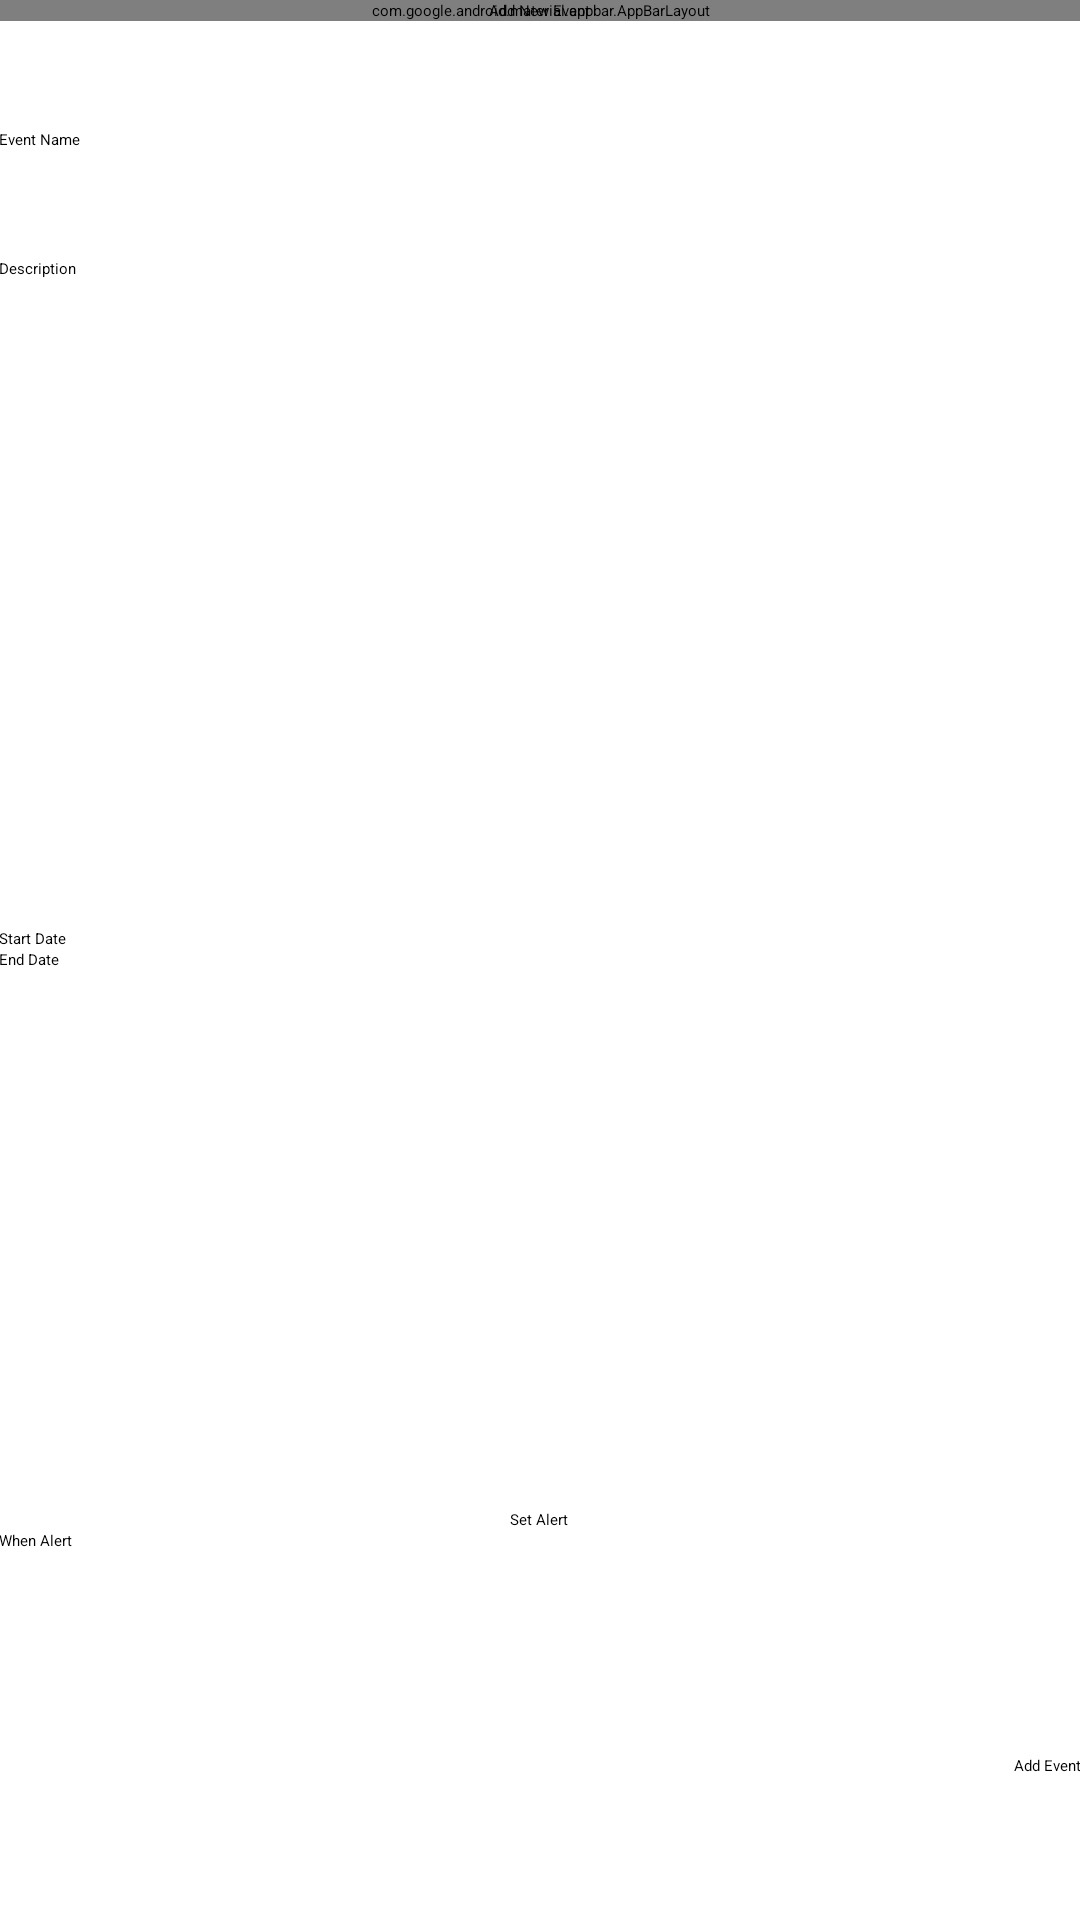

Android layout source for this screen:
<!-- AndroidManifest.xml: activity theme AppTheme.NoActionBar -->
<!-- res/layout/activity_add_event.xml -->
<?xml version="1.0" encoding="utf-8"?>
<android.support.design.widget.CoordinatorLayout xmlns:android="http://schemas.android.com/apk/res/android"
    xmlns:app="http://schemas.android.com/apk/res-auto"
    xmlns:tools="http://schemas.android.com/tools"
    android:layout_width="match_parent"
    android:layout_height="match_parent"
    android:fitsSystemWindows="true"
    tools:context="com.example.koma.straxcalendar.AddEventActivity">

    <android.support.design.widget.AppBarLayout
        android:layout_width="match_parent"
        android:layout_height="wrap_content"
        android:theme="@style/AppTheme.AppBarOverlay">

        <android.support.v7.widget.Toolbar
            android:id="@+id/toolbar"
            android:layout_width="match_parent"
            android:layout_height="?attr/actionBarSize"
            android:background="?attr/colorPrimary"
            app:popupTheme="@style/AppTheme.PopupOverlay" />

    </android.support.design.widget.AppBarLayout>

    <include layout="@layout/content_add_event" />

</android.support.design.widget.CoordinatorLayout>
<!-- res/layout/content_add_event.xml (included above) -->
<?xml version="1.0" encoding="utf-8"?>
<RelativeLayout xmlns:android="http://schemas.android.com/apk/res/android"
    xmlns:app="http://schemas.android.com/apk/res-auto"
    xmlns:tools="http://schemas.android.com/tools"
    android:layout_width="match_parent"
    android:layout_height="match_parent"
    android:paddingBottom="@dimen/activity_vertical_margin"
    android:paddingLeft="@dimen/activity_horizontal_margin"
    android:paddingRight="@dimen/activity_horizontal_margin"
    android:paddingTop="@dimen/activity_vertical_margin"
    app:layout_behavior="@string/appbar_scrolling_view_behavior"
    tools:context="com.example.koma.straxcalendar.AddEventActivity"
    tools:showIn="@layout/activity_add_event">

    <TextView
        android:layout_width="wrap_content"
        android:layout_height="wrap_content"
        android:textAppearance="?android:attr/textAppearanceLarge"
        android:text="Add New Event"
        android:id="@+id/textView"
        android:layout_alignParentTop="true"
        android:layout_centerHorizontal="true" />

    <TextView
        android:layout_width="wrap_content"
        android:layout_height="wrap_content"
        android:textAppearance="?android:attr/textAppearanceMedium"
        android:text="Event Name"
        android:id="@+id/textView6"
        android:layout_marginTop="36dp"
        android:layout_below="@+id/textView"
        android:layout_alignParentLeft="true"
        android:layout_alignParentStart="true" />

    <EditText
        android:layout_width="wrap_content"
        android:layout_height="wrap_content"
        android:id="@+id/name"
        android:layout_alignRight="@+id/descr"
        android:layout_alignEnd="@+id/descr"
        android:inputType="text"
        android:layout_alignBottom="@+id/textView6"
        android:layout_alignLeft="@+id/descr"
        android:layout_alignStart="@+id/descr" />

    <TextView
        android:layout_width="wrap_content"
        android:layout_height="wrap_content"
        android:textAppearance="?android:attr/textAppearanceMedium"
        android:text="Description"
        android:id="@+id/textView7"
        android:layout_marginTop="36dp"
        android:layout_below="@+id/textView6"
        android:layout_alignParentLeft="true"
        android:layout_alignParentStart="true" />

    <EditText
        android:layout_width="wrap_content"
        android:layout_height="wrap_content"
        android:id="@+id/descr"
        android:inputType="text"
        android:layout_alignBottom="@+id/textView7"
        android:layout_alignRight="@+id/add"
        android:layout_alignEnd="@+id/add"
        android:layout_alignLeft="@+id/textView"
        android:layout_alignStart="@+id/textView" />

    <Button
        android:layout_width="wrap_content"
        android:layout_height="wrap_content"
        android:text="Add Event"
        android:id="@+id/add"
        android:layout_alignParentBottom="true"
        android:layout_alignParentRight="true"
        android:layout_alignParentEnd="true"
        android:layout_marginBottom="48dp"
        android:clickable="true"
        android:onClick="addNewEvent" />

    <TextView
        android:layout_width="wrap_content"
        android:layout_height="wrap_content"
        android:textAppearance="?android:attr/textAppearanceMedium"
        android:text="Start Date"
        android:id="@+id/textView8"
        android:layout_alignTop="@+id/strtdate"
        android:layout_alignParentLeft="true"
        android:layout_alignParentStart="true" />

    <TextView
        android:layout_width="wrap_content"
        android:layout_height="wrap_content"
        android:textAppearance="?android:attr/textAppearanceMedium"
        android:text="End Date"
        android:id="@+id/textView9"
        android:layout_alignBottom="@+id/enddate"
        android:layout_alignParentLeft="true"
        android:layout_alignParentStart="true" />

    <EditText
        android:layout_width="wrap_content"
        android:layout_height="wrap_content"
        android:inputType="datetime"
        android:ems="10"
        android:id="@+id/strtdate"
        android:layout_above="@+id/enddate"
        android:layout_alignParentRight="true"
        android:layout_alignParentEnd="true"
        android:layout_alignLeft="@+id/descr"
        android:layout_alignStart="@+id/descr" />

    <EditText
        android:layout_width="wrap_content"
        android:layout_height="wrap_content"
        android:inputType="datetime"
        android:ems="10"
        android:id="@+id/enddate"
        android:layout_centerVertical="true"
        android:layout_alignLeft="@+id/whenalert"
        android:layout_alignStart="@+id/whenalert" />

    <CheckBox
        android:layout_width="wrap_content"
        android:layout_height="wrap_content"
        android:text="Set Alert"
        android:id="@+id/alert"
        android:checked="false"
        android:onClick="onAlertClicked"
        android:layout_above="@+id/whenalert"
        android:layout_centerHorizontal="true" />

    <TextView
        android:layout_width="wrap_content"
        android:layout_height="wrap_content"
        android:textAppearance="?android:attr/textAppearanceMedium"
        android:text="When Alert"
        android:id="@+id/textView10"
        android:layout_above="@+id/add"
        android:layout_alignParentLeft="true"
        android:layout_alignParentStart="true"
        android:layout_marginBottom="68dp" />

    <EditText
        android:layout_width="wrap_content"
        android:layout_height="wrap_content"
        android:inputType="datetime"
        android:ems="10"
        android:id="@+id/whenalert"
        android:layout_alignBottom="@+id/textView10"
        android:layout_alignLeft="@+id/strtdate"
        android:layout_alignStart="@+id/strtdate" />

</RelativeLayout>
<!-- resources referenced by this layout -->
<resources>
  <style name="AppTheme.AppBarOverlay" parent="ThemeOverlay.AppCompat.Dark.ActionBar" />
  <style name="AppTheme.PopupOverlay" parent="ThemeOverlay.AppCompat.Light" />
</resources>
